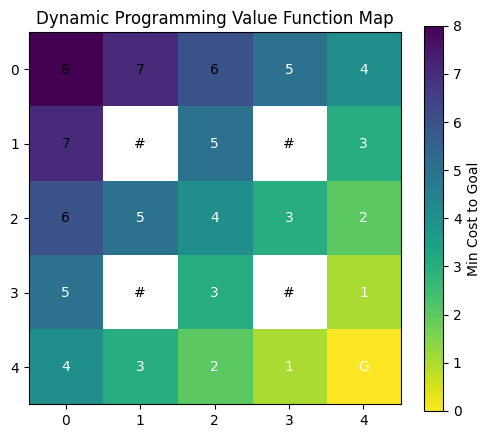

Write the Python code that produced this figure.
# 场景：实现值迭代算法（Value Iteration），在一个存在障碍物的二维网格中寻找从任意点到终点的最短路径。

import numpy as np
import matplotlib.pyplot as plt

plt.rcParams['font.sans-serif'] = ['Microsoft YaHei', 'SimHei', 'Arial Unicode MS']
plt.rcParams['axes.unicode_minus'] = False

# 1. 环境设置
GRID_SIZE = 5
GOAL = (4, 4)
OBSTACLES = [(1, 1), (1, 3), (3, 1), (3, 3)]  # 对应文中的 '#'

# 动作空间: 上, 下, 左, 右
ACTIONS = [(-1, 0), (1, 0), (0, -1), (0, 1)]

# 初始化值函数 (V表)，终点为0，其余无穷大
V = np.full((GRID_SIZE, GRID_SIZE), np.inf)
V[GOAL] = 0


# 2. 值迭代算法 (Bellman Update)
def is_valid(r, c):
    if r < 0 or r >= GRID_SIZE or c < 0 or c >= GRID_SIZE:
        return False
    if (r, c) in OBSTACLES:
        return False
    return True


print("开始值迭代...")
for iteration in range(20):  # 迭代足够次数以收敛
    V_new = V.copy()
    for r in range(GRID_SIZE):
        for c in range(GRID_SIZE):
            if (r, c) == GOAL or (r, c) in OBSTACLES:
                continue

            # 寻找所有动作中成本最小的
            costs = []
            for dr, dc in ACTIONS:
                nr, nc = r + dr, c + dc
                if is_valid(nr, nc):
                    costs.append(1 + V[nr, nc])  # 移动成本=1
                else:
                    costs.append(1 + V[r, c])  # 撞墙/障碍保持原地，成本+1

            V_new[r, c] = min(costs)

    # 检查收敛
    if np.sum(np.abs(V - V_new)) < 1e-4:
        print(f"在第 {iteration} 次迭代收敛。")
        break
    V = V_new

# 3. 可视化值函数热力图
plt.figure(figsize=(6, 5))
plt.imshow(V, cmap='viridis_r', interpolation='nearest')
plt.colorbar(label='Min Cost to Goal')

# 标注数值
for r in range(GRID_SIZE):
    for c in range(GRID_SIZE):
        text = 'G' if (r, c) == GOAL else ('#' if (r, c) in OBSTACLES else f'{V[r, c]:.0f}')
        plt.text(c, r, text, ha='center', va='center', color='black' if V[r, c] > 5 else 'white')

plt.title("Dynamic Programming Value Function Map")
plt.show()